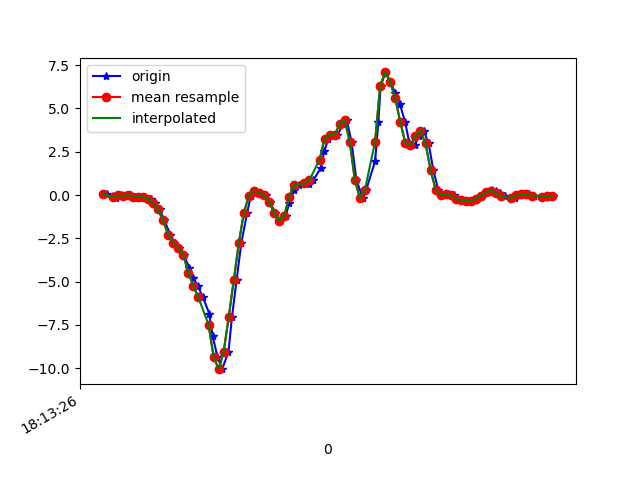

Source data for this figure (header and first rows):
1617819206637, 514850257697106, 0.07155196, 0.02267979, 0.0734008
1617819206663, 514850276715858, -0.04207, 0.01413, 0.1174
1617819206675, 514850295759410, -0.1508, -0.1276, 0.07951
1617819206694, 514850314778178, -0.02374, 0.2756, 0.05874
1617819206713, 514850333821730, -0.05062, -0.05062, 0.05996
1617819206732, 514850352840482, -0.005417, 0.2585, -0.01334
1617819206751, 514850371882450, -0.09338, 0.2377, 0.05263
1617819206770, 514850390901058, -0.1142, -0.2107, 0.03064
1617819206789, 514850409919650, -0.1203, 0.1668, 0.02698
1617819206814, 514850428963074, -0.2131, -0.09338, 0.1064
1617819206827, 514850447981698, -0.4709, 0.129, 0.09173
1617819206846, 514850467038658, -0.8337, 0.3354, 0.242
1617819206865, 514850486058178, -1.465, -0.5137, 0.435
1617819206889, 514850505102466, -2.303, -0.444, 0.5572
1617819206903, 514850524121954, -2.764, -0.4709, 0.6867
1617819206923, 514850543141474, -3.05, -0.8289, 0.7844
1617819206941, 514850562168098, -3.46, -0.4587, 0.9836
1617819206964, 514850581186690, -4.189, -0.9865, 1.366
1617819206979, 514850600230050, -4.766, -1.412, 1.536
1617819206998, 514850619248642, -5.264, -1.426, 1.697
1617819207018, 514850638292002, -5.915, -1.767, 1.765
1617819207043, 514850657317026, -6.847, -2.174, 1.726
1617819207056, 514850676360738, -8.123, -2.512, 1.566
1617819207075, 514850695379554, -9.326, -2.795, 1.225
1617819207094, 514850714423202, -10.06, -2.974, 0.7906
1617819207119, 514850733442018, -9.054, -2.839, 0.3984
1617819207133, 514850752485666, -7.049, -2.542, 0.01842
1617819207151, 514850771512290, -4.924, -2.073, -0.1954
1617819207170, 514850790556194, -2.767, -1.298, -0.028
1617819207193, 514850809575330, -1.029, -0.3854, 0.06729
1617819207208, 514850828619298, -0.03107, 0.4613, 0.1223
1617819207227, 514850847638498, 0.2377, 1.227, 0.2286
1617819207247, 514850866658466, 0.1436, 1.833, 0.3141
1617819207267, 514850885702434, -0.0103, 2.268, 0.3006
1617819207284, 514850904721634, -0.3805, 2.671, 0.2053
1617819207303, 514850923765602, -1.034, 3.227, 0.1247
1617819207322, 514850942784802, -1.471, 3.914, 0.2554
1617819207346, 514850961819874, -1.198, 4.608, 0.6134
1617819207360, 514850980838754, -0.4465, 5.315, 0.9372
1617819207379, 514850999882466, 0.2683, 5.952, 1.072
1617819207398, 514851018901410, 0.5993, 6.431, 1.119
1617819207423, 514851037920290, 0.7154, 6.862, 1.188
1617819207437, 514851056964002, 0.6262, 6.972, 1.211
1617819207456, 514851075973474, 0.8681, 6.438, 0.997
1617819207484, 514851095016930, 1.543, 5.897, 0.5731
1617819207499, 514851114060386, 2.535, 5.755, 0.1675
1617819207515, 514851133079138, 3.254, 5.379, -0.2442
1617819207532, 514851152241731, 3.475, 4.214, -0.5033
1617819207551, 514851171263491, 3.448, 2.82, -0.7781
1617819207573, 514851190306947, 4.119, 1.958, -0.9431
1617819207588, 514851209325699, 4.317, 1.285, -0.7647
1617819207607, 514851228369283, 3.037, 0.3147, -0.1551
1617819207626, 514851247412867, 0.8608, -0.7067, 0.3935
1617819207652, 514851266419715, -0.1948, -1.548, 0.8223
1617819207665, 514851285462915, 0.3135, -2.194, 1.257
1617819207700, 514851304481411, 1.948, -2.411, 1.515
1617819207713, 514851323524739, 4.192, -2.245, 1.836
1617819207722, 514851342568067, 6.279, -1.823, 2.319
1617819207741, 514851361586435, 7.078, -1.397, 2.828
1617819207760, 514851380615939, 6.554, -1.188, 3.064
1617819207780, 514851399634179, 5.887, -0.9901, 3.272
... 33 more rows
